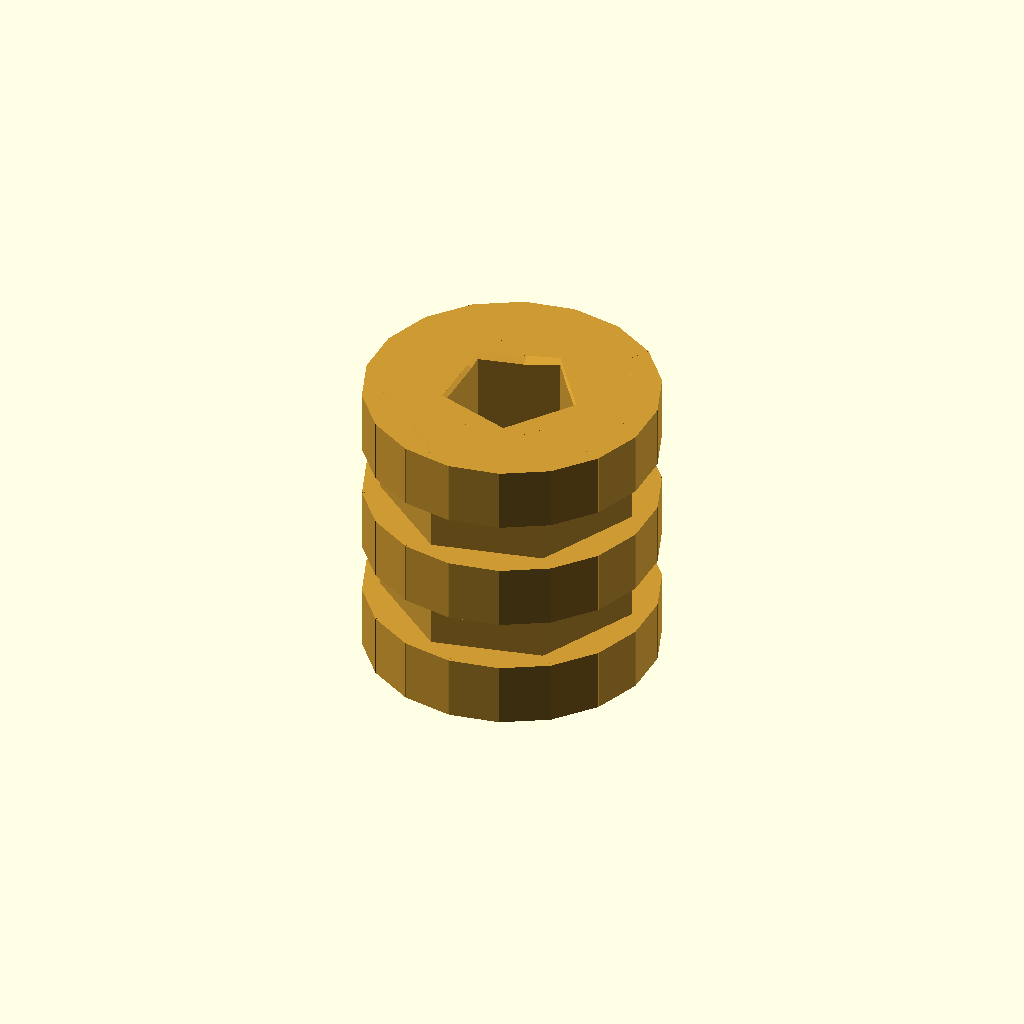
Cell 1 — every parameter at its default value.
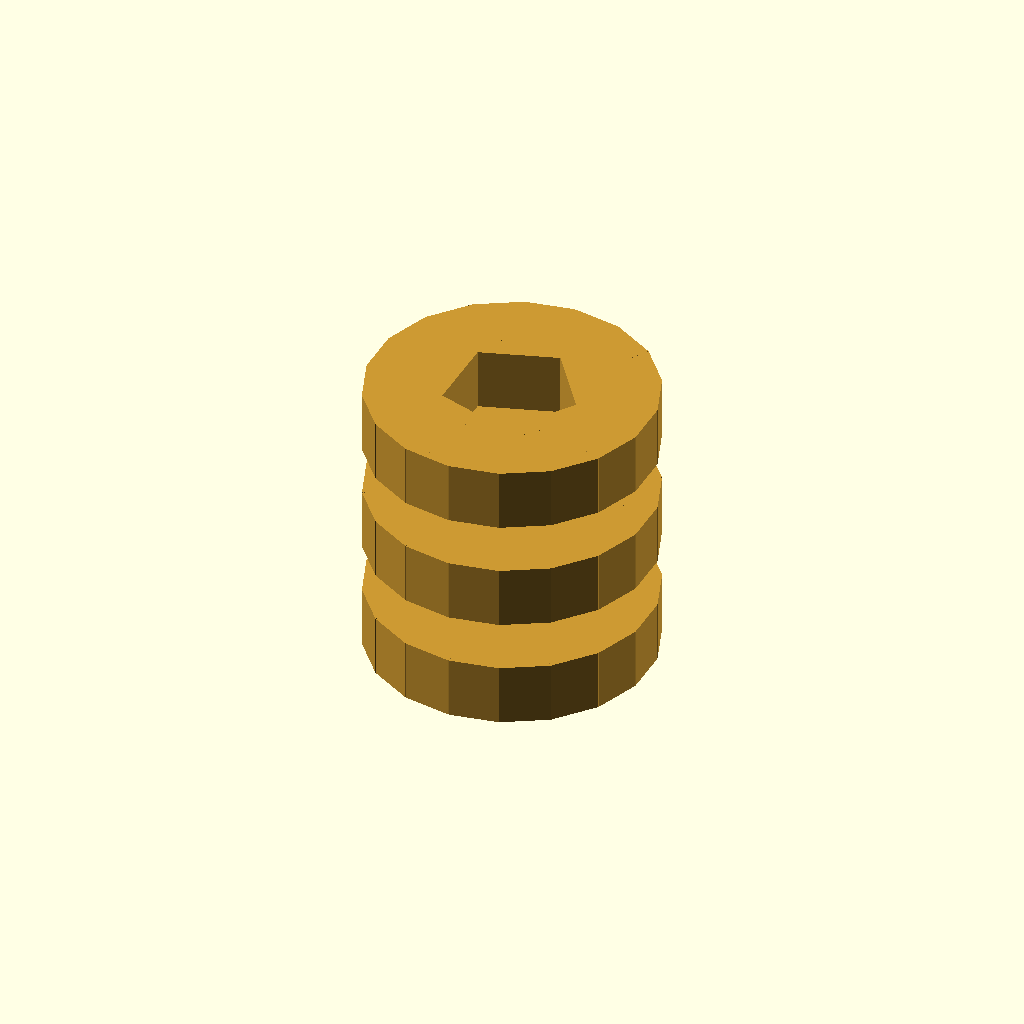
Cell 2: length_mm = 0.1 (everything else at default).
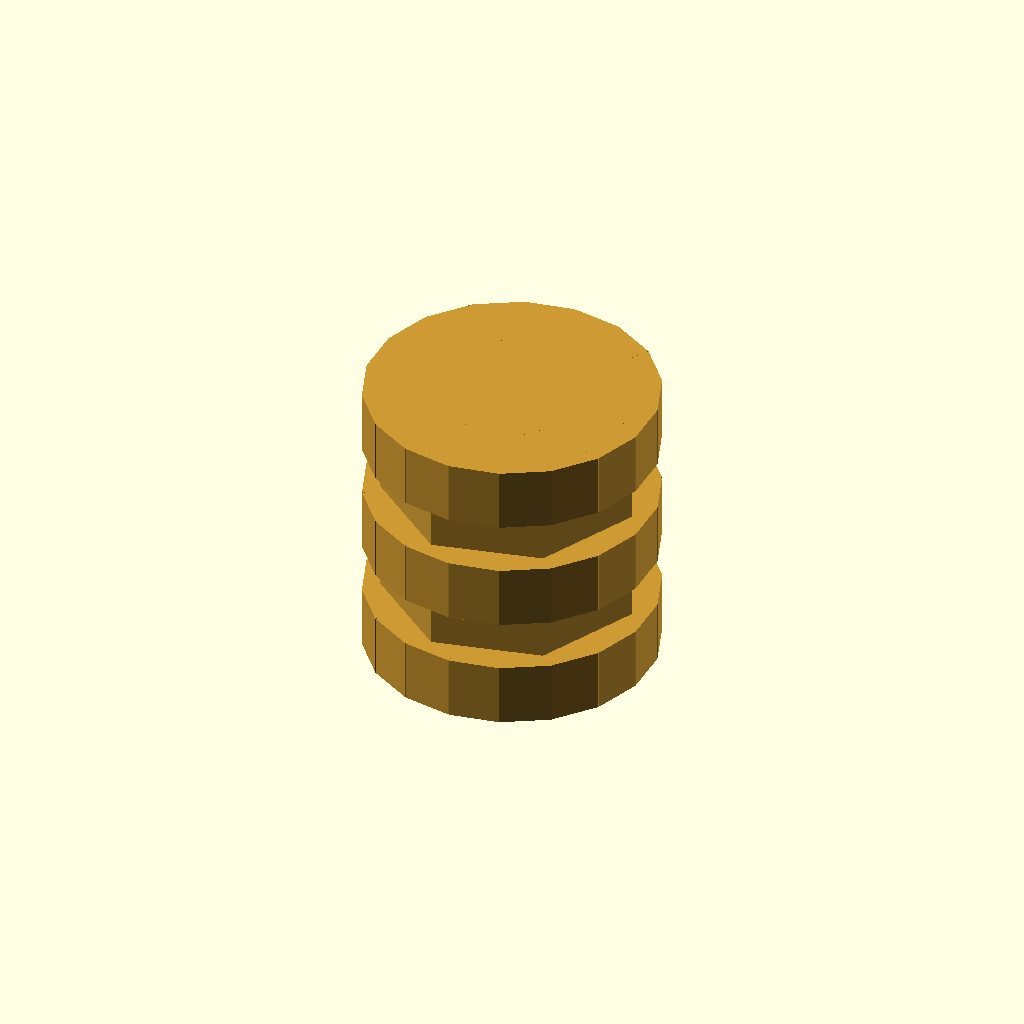
Cell 3: the same model with internal_minor_diameter_mm = 0.01.
One fixed orthographic camera (rotation 55°, 0°, 25°; colour scheme Cornfield) for every cell.
The OpenSCAD source (results/nopscadlib/ablations/no_multiview/scad/insert__CNCKM2p5.scad):
// Parameters
outer_diameter_mm = 4; //[2:8:0.1]
length_mm = 4.6; //[2.3:9.2:0.1]
screw_nominal_diameter_mm = 2.5; //[1.2:5:0.1]
internal_thread_pitch_mm = 0.45; //[0.2:0.9:0.01]
internal_minor_diameter_mm = 2.05; //[1.02:4.1:0.01]
internal_major_diameter_mm = 2.5; //[1.25:5:0.01]
internal_thread_length_mm = 4.2; //[2.1:8.4:0.1]
end_chamfer_mm = 0.3; //[0.15:0.6:0.05]
knurl_depth_mm = 0.25; //[0.1:0.5:0.01]
knurl_band_count = 3; //[1:8:1]
knurl_band_height_mm = 1; //[0.5:2:0.05]
center_bore_allowance_mm = 0.1; //[0:0.3:0.01]
overlap_mm = 0.8; //[0.5:2:0.1]
knurl_tooth_count = 18; //[8:40:1]

// Threaded Insert - complete geometry
module threaded_insert() {
  color([0.8, 0.6, 0.2]) { // Brass color
    difference() {
      union() {
        // Insert body
        cylinder(h=length_mm, r=outer_diameter_mm/2, center=true);
        
        // Knurl bands
        for (i = [-1, 0, 1]) {
          translate([0, 0, i * (knurl_band_height_mm + overlap_mm)]) {
            union() {
              // Knurl band core
              cylinder(h=knurl_band_height_mm, r=outer_diameter_mm/2 + knurl_depth_mm, center=true);
              
              // Knurl teeth
              for (j = [0:knurl_tooth_count-1]) {
                rotate([0, 0, j * 360/knurl_tooth_count]) {
                  translate([(outer_diameter_mm/2 + knurl_depth_mm) - (knurl_depth_mm + overlap_mm)/2, 0, 0]) {
                    cube([knurl_depth_mm + overlap_mm, (2*3.141592653589793*(outer_diameter_mm/2 + knurl_depth_mm))/knurl_tooth_count, knurl_band_height_mm], center=true);
                  }
                }
              }
            }
          }
        }
      }
      
      // Lead-in chamfers
      translate([0, 0, length_mm/2 - end_chamfer_mm/2]) rotate([180, 0, 0]) 
        cylinder(h=end_chamfer_mm, r1=outer_diameter_mm/2, r2=0, center=true);
      translate([0, 0, -length_mm/2 + end_chamfer_mm/2]) 
        cylinder(h=end_chamfer_mm, r1=outer_diameter_mm/2, r2=0, center=true);
      
      // Internal thread or clearance bore
      cylinder(h=internal_thread_length_mm + 2*overlap_mm, r=(internal_minor_diameter_mm + center_bore_allowance_mm)/2, center=true);
    }
  }
}

// Assembly
module assembly() {
  threaded_insert();
}

assembly();
Parameter table extracted from the source (name, type, default, range or options):
outer_diameter_mm: number, default 4, range 0.1 to 2, step 8
length_mm: number, default 4.6, range 0.1 to 2.3, step 9.2
screw_nominal_diameter_mm: number, default 2.5, range 0.1 to 1.2, step 5
internal_thread_pitch_mm: number, default 0.45, range 0.01 to 0.2, step 0.9
internal_minor_diameter_mm: number, default 2.05, range 0.01 to 1.02, step 4.1
internal_major_diameter_mm: number, default 2.5, range 0.01 to 1.25, step 5
internal_thread_length_mm: number, default 4.2, range 0.1 to 2.1, step 8.4
end_chamfer_mm: number, default 0.3, range 0.05 to 0.15, step 0.6
knurl_depth_mm: number, default 0.25, range 0.01 to 0.1, step 0.5
knurl_band_count: number, default 3, range 1 to 1, step 8
knurl_band_height_mm: number, default 1, range 0.05 to 0.5, step 2
center_bore_allowance_mm: number, default 0.1, range 0 to 0.01, step 0.3
overlap_mm: number, default 0.8, range 0.1 to 0.5, step 2
knurl_tooth_count: number, default 18, range 1 to 8, step 40
